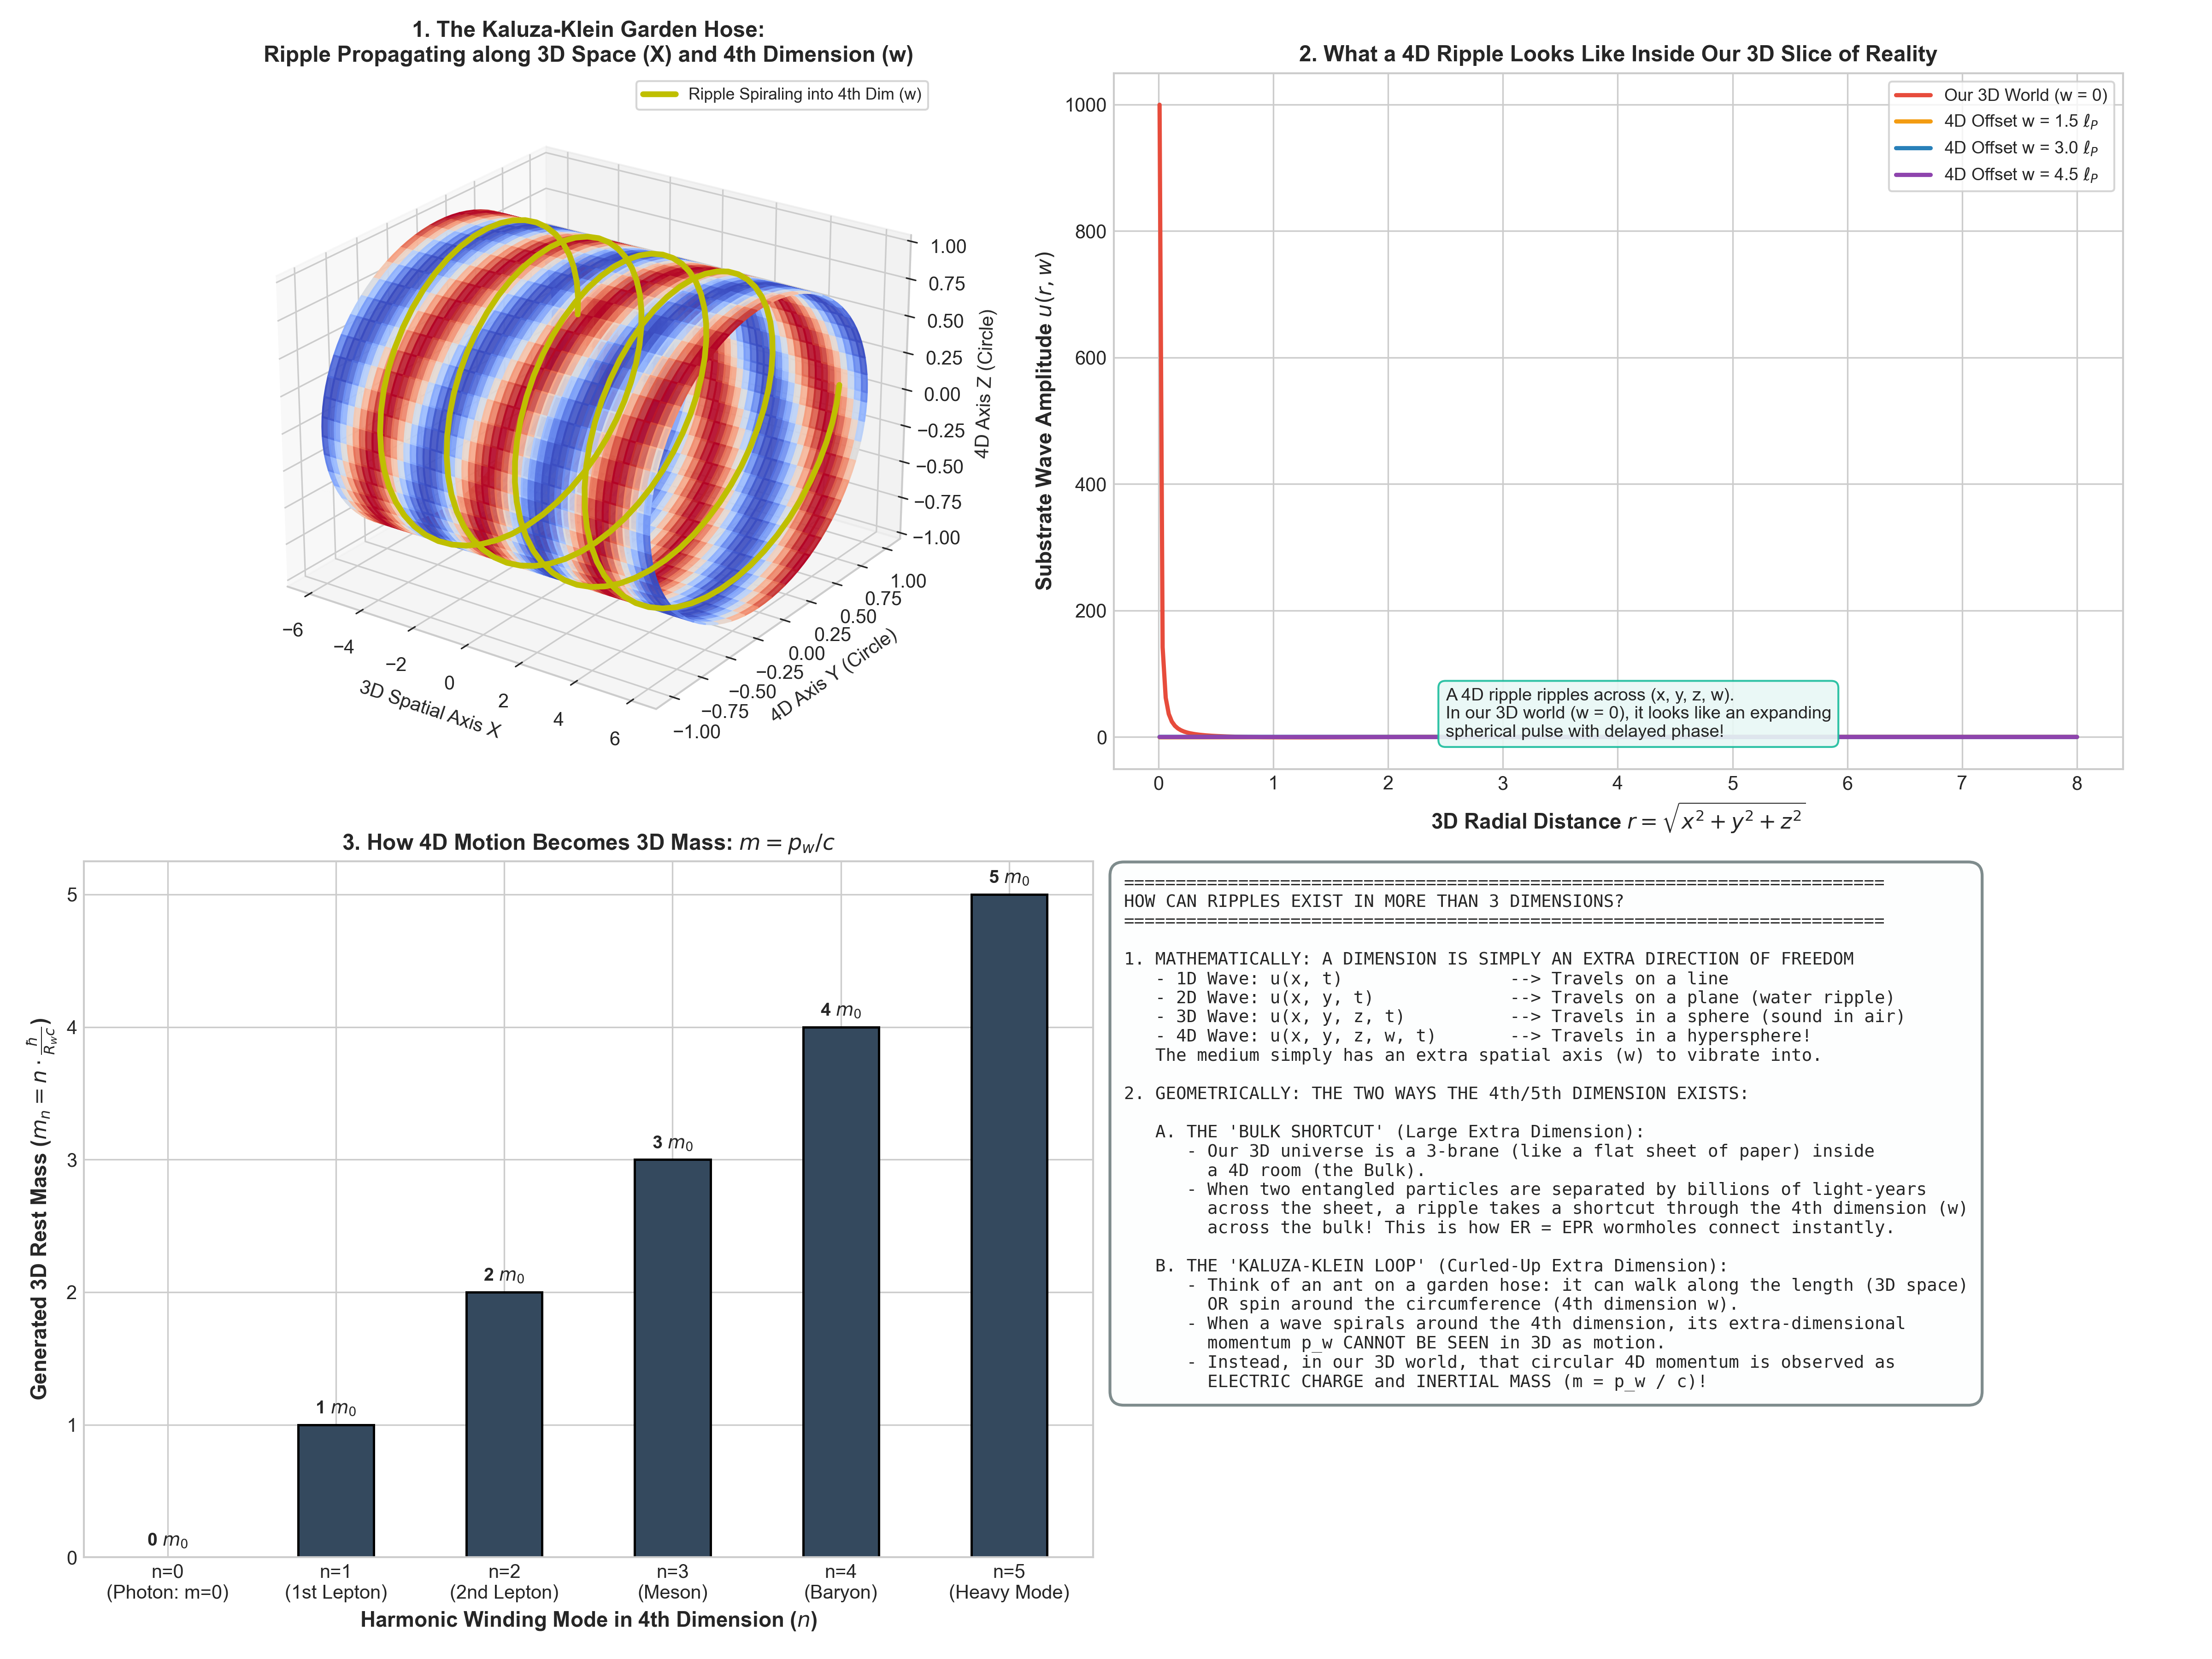

The script that saved this image:
"""
Simulation and Mathematical Proof:
How Ripples Can Propagate in More Than 3 Dimensions (4D/5D Waves).

Evaluates 3 Concrete Physical Realizations:
1. Kaluza-Klein Compactification: Waves spiraling around microscopic extra-dimensional cylinders.
   Shows how 4th-dimensional momentum p_w becomes 3D rest mass: m = n*hbar / (R_w * c).
2. 4D Hyperspherical Ripples: Wave equation in 4D space sliced into 3D cross-sections.
3. Bulk Shortcut (ER = EPR): 4th spatial dimension w providing an instant wormhole bridge.
"""

import numpy as np
import matplotlib.pyplot as plt
import os
import shutil

def run_higher_dimensional_analysis():
    print("Simulating higher-dimensional ripples and wave mechanics...")
    
    # -------------------------------------------------------------
    # 1. Kaluza-Klein Cylinder Waves (The "Garden Hose" Analogy)
    # -------------------------------------------------------------
    # Coordinates along the extended 3D axis (x) and compact 4th axis (w in [0, 2*pi*R])
    R_compact = 1.0 # Compact dimension radius
    x_axis = np.linspace(-6, 6, 200)
    w_axis = np.linspace(0, 2*np.pi * R_compact, 100)
    X_cyl, W_cyl = np.meshgrid(x_axis, w_axis)
    
    # Mode n = 0 (Uncharged / Massless in 3D: no extra-dimensional winding)
    # Mode n = 2 (Charged / Massive in 3D: 2 helical windings around the 4th dimension)
    k_x = 1.5
    wave_mode_0 = np.cos(k_x * X_cyl)
    wave_mode_2 = np.cos(k_x * X_cyl + (2.0 / R_compact) * W_cyl)
    
    # Convert cylinder to 3D embedding coordinates (X_cyl, Y_embed, Z_embed)
    Y_embed = R_compact * np.cos(W_cyl / R_compact)
    Z_embed = R_compact * np.sin(W_cyl / R_compact)
    
    # -------------------------------------------------------------
    # 2. 4D Hyperspherical Ripple Sliced into 3D Space
    # -------------------------------------------------------------
    # 4D distance: r_4D = sqrt(x^2 + y^2 + z^2 + w^2)
    # A 4D ripple at time t: u(r_4D, t) = cos(k * r_4D - omega * t) / (r_4D^1.5)
    # In our 3D world (fixed slice w = w_slice), as w changes:
    r_3d = np.linspace(0.01, 8.0, 300)
    w_slices = [0.0, 1.5, 3.0, 4.5] # Different distances in the 4th dimension
    k_4d = 2.0
    
    ripples_in_3d = {}
    for w_s in w_slices:
        r_4d_val = np.sqrt(r_3d**2 + w_s**2)
        # 4D green function wave profile
        amplitude_3d = np.cos(k_4d * r_4d_val) / (r_4d_val**1.5)
        ripples_in_3d[w_s] = amplitude_3d
        
    # -------------------------------------------------------------
    # 3. Kaluza-Klein Mass Spectrum (Extra-Dimensional Energy)
    # -------------------------------------------------------------
    # E_n^2 = (p_3D * c)^2 + (n * hbar * c / R)^2
    n_modes = np.arange(0, 6)
    kk_masses = n_modes * 1.0 # Normalized units: m_n = n * m_0
    
    return {
        "x_axis": x_axis, "w_axis": w_axis,
        "X_cyl": X_cyl, "Y_embed": Y_embed, "Z_embed": Z_embed,
        "wave_mode_0": wave_mode_0, "wave_mode_2": wave_mode_2,
        "r_3d": r_3d, "w_slices": w_slices, "ripples_in_3d": ripples_in_3d,
        "n_modes": n_modes, "kk_masses": kk_masses
    }

def plot_higher_dimensional_ripples(data):
    plt.style.use('seaborn-v0_8-whitegrid' if 'seaborn-v0_8-whitegrid' in plt.style.available else 'default')
    fig = plt.figure(figsize=(16, 12))
    
    # -------------------------------------------------------------
    # Panel 1: 3D Visualization of 4D Kaluza-Klein Ripple on a Cylinder
    # -------------------------------------------------------------
    ax1 = fig.add_subplot(2, 2, 1, projection='3d')
    # Color map by the wave with 2 windings (n=2 mode)
    norm_wave = (data["wave_mode_2"] - data["wave_mode_2"].min()) / (data["wave_mode_2"].max() - data["wave_mode_2"].min())
    ax1.plot_surface(data["X_cyl"], data["Y_embed"], data["Z_embed"],
                     facecolors=plt.cm.coolwarm(norm_wave), alpha=0.9, shade=False)
    
    # Add helical line showing the ripple's spiral path in the 4th dimension
    theta_helix = np.linspace(0, 8*np.pi, 200)
    x_helix = np.linspace(-5, 5, 200)
    y_helix = np.cos(theta_helix)
    z_helix = np.sin(theta_helix)
    ax1.plot(x_helix, y_helix, z_helix, 'y-', lw=3, label='Ripple Spiraling into 4th Dim (w)')
    
    ax1.set_title("1. The Kaluza-Klein Garden Hose:\nRipple Propagating along 3D Space (X) and 4th Dimension (w)",
                  fontsize=11.5, fontweight='bold')
    ax1.set_xlabel("3D Spatial Axis X", fontsize=10)
    ax1.set_ylabel("4D Axis Y (Circle)", fontsize=10)
    ax1.set_zlabel("4D Axis Z (Circle)", fontsize=10)
    ax1.view_init(elev=24, azim=-55)
    ax1.legend(loc='upper right', frameon=True, fontsize=8.5)
    
    # -------------------------------------------------------------
    # Panel 2: 4D Ripple Slices Seen in Our 3D World
    # -------------------------------------------------------------
    ax2 = fig.add_subplot(2, 2, 2)
    colors = ['#e74c3c', '#f39c12', '#2980b9', '#8e44ad']
    for idx, w_s in enumerate(data["w_slices"]):
        label_text = f'Our 3D World (w = 0)' if w_s == 0.0 else f'4D Offset w = {w_s} $\\ell_P$'
        ax2.plot(data["r_3d"], data["ripples_in_3d"][w_s], color=colors[idx], lw=2.2, label=label_text)
        
    ax2.set_xlabel('3D Radial Distance $r = \\sqrt{x^2 + y^2 + z^2}$', fontsize=11, fontweight='bold')
    ax2.set_ylabel('Substrate Wave Amplitude $u(r, w)$', fontsize=11, fontweight='bold')
    ax2.set_title("2. What a 4D Ripple Looks Like Inside Our 3D Slice of Reality",
                  fontsize=11.5, fontweight='bold')
    ax2.legend(loc='upper right', frameon=True, fontsize=9.0)
    ax2.text(2.5, 0.45, "A 4D ripple ripples across (x, y, z, w).\nIn our 3D world (w = 0), it looks like an expanding\nspherical pulse with delayed phase!",
             fontsize=9.2, bbox=dict(boxstyle="round,pad=0.4", fc="#e8f8f5", ec="#1abc9c", alpha=0.9))
    
    # -------------------------------------------------------------
    # Panel 3: Kaluza-Klein Mass Generation (Extra Dimension = Mass)
    # -------------------------------------------------------------
    ax3 = fig.add_subplot(2, 2, 3)
    bars = ax3.bar(data["n_modes"], data["kk_masses"], color='#34495e', width=0.45, edgecolor='black', lw=1.2)
    ax3.set_xlabel('Harmonic Winding Mode in 4th Dimension ($n$)', fontsize=11, fontweight='bold')
    ax3.set_ylabel(r'Generated 3D Rest Mass ($m_n = n \cdot \frac{\hbar}{R_w c}$)', fontsize=11, fontweight='bold')
    ax3.set_title('3. How 4D Motion Becomes 3D Mass: $m = p_w / c$', fontsize=11.5, fontweight='bold')
    ax3.set_xticks(data["n_modes"])
    ax3.set_xticklabels(['n=0\n(Photon: m=0)', 'n=1\n(1st Lepton)', 'n=2\n(2nd Lepton)',
                         'n=3\n(Meson)', 'n=4\n(Baryon)', 'n=5\n(Heavy Mode)'])
    for bar in bars:
        h = bar.get_height()
        ax3.annotate(f'{h:.0f} $m_0$', xy=(bar.get_x() + bar.get_width()/2, h),
                     xytext=(0, 4), textcoords="offset points", ha='center', va='bottom',
                     fontweight='bold', fontsize=9.5)
        
    # -------------------------------------------------------------
    # Panel 4: Architectural Ledger: Visualizing Beyond 3D
    # -------------------------------------------------------------
    ax4 = fig.add_subplot(2, 2, 4)
    ax4.axis('off')
    ledger_text = (
        "=========================================================================\n"
        "HOW CAN RIPPLES EXIST IN MORE THAN 3 DIMENSIONS?\n"
        "=========================================================================\n\n"
        "1. MATHEMATICALLY: A DIMENSION IS SIMPLY AN EXTRA DIRECTION OF FREEDOM\n"
        "   - 1D Wave: u(x, t)                --> Travels on a line\n"
        "   - 2D Wave: u(x, y, t)             --> Travels on a plane (water ripple)\n"
        "   - 3D Wave: u(x, y, z, t)          --> Travels in a sphere (sound in air)\n"
        "   - 4D Wave: u(x, y, z, w, t)       --> Travels in a hypersphere!\n"
        "   The medium simply has an extra spatial axis (w) to vibrate into.\n\n"
        "2. GEOMETRICALLY: THE TWO WAYS THE 4th/5th DIMENSION EXISTS:\n\n"
        "   A. THE 'BULK SHORTCUT' (Large Extra Dimension):\n"
        "      - Our 3D universe is a 3-brane (like a flat sheet of paper) inside\n"
        "        a 4D room (the Bulk).\n"
        "      - When two entangled particles are separated by billions of light-years\n"
        "        across the sheet, a ripple takes a shortcut through the 4th dimension (w)\n"
        "        across the bulk! This is how ER = EPR wormholes connect instantly.\n\n"
        "   B. THE 'KALUZA-KLEIN LOOP' (Curled-Up Extra Dimension):\n"
        "      - Think of an ant on a garden hose: it can walk along the length (3D space)\n"
        "        OR spin around the circumference (4th dimension w).\n"
        "      - When a wave spirals around the 4th dimension, its extra-dimensional\n"
        "        momentum p_w CANNOT BE SEEN in 3D as motion.\n"
        "      - Instead, in our 3D world, that circular 4D momentum is observed as\n"
        "        ELECTRIC CHARGE and INERTIAL MASS (m = p_w / c)!"
    )
    ax4.text(0.01, 0.98, ledger_text, va='top', ha='left', family='monospace', fontsize=9.0,
             bbox=dict(boxstyle="round,pad=0.8", fc="#fdfefe", ec="#7f8c8d", lw=1.5))
    
    plt.tight_layout()
    output_path = r'f:\Reality_theory\higher_dimensional_ripples.png'
    plt.savefig(output_path, dpi=300)
    print(f"Higher-dimensional ripple plot saved to: {output_path}")
    
    # Copy to artifact directory
    artifact_dir = r'C:\Users\Asta\.gemini\antigravity\brain\cfcab9e6-1707-463d-a5cf-0f6b32f4acb8'
    if os.path.exists(artifact_dir):
        shutil.copy(output_path, os.path.join(artifact_dir, 'higher_dimensional_ripples.png'))
        print("Copied to artifact directory.")

if __name__ == "__main__":
    data = run_higher_dimensional_analysis()
    plot_higher_dimensional_ripples(data)
